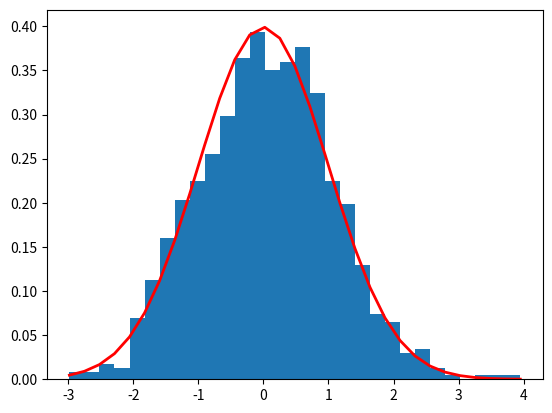

This chart was generated by the following Python code:
import numpy as np
import matplotlib.pyplot as plt
import scipy.stats

mean = np.zeros((2,))
id_2 = np.identity(2)


def warmup():
    mu, sigma = 0, 1
    s = np.random.normal(mu, sigma, 1000)
    count, bins, ignored = plt.hist(s, 30, density=True)
    plt.plot(bins, 1 / (sigma * np.sqrt(2 * np.pi)) * np.exp(- (bins - mu) ** 2 / (2 * sigma ** 2)), linewidth=2,
             color='r')
    plt.show()


def q7():
    pass


if __name__ == '__main__':
    warmup()
